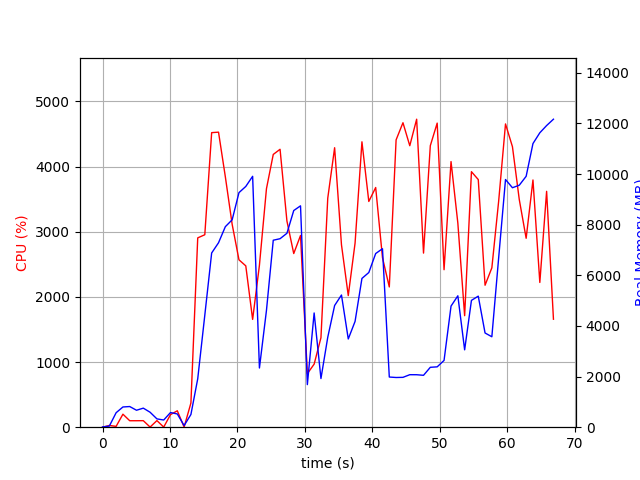

The file beside this chart, header and first rows:
elapsed_time, nproc, cpu, mem_real, mem_virtual
3.790855407714844e-05, 1, 0.0, 9.656, 3191
1.006, 2, 26.8, 44.96, 153.9
2.014, 4, 12.9, 572.2, 2181
3.021, 4, 199.6, 799, 2469
4.028, 4, 99.3, 816.4, 2477
5.036, 3, 99.3, 670, 2022
6.043, 3, 100.2, 752.9, 2134
7.051, 7, 2.0, 590.8, 2651
8.062, 3, 101.3, 328.8, 1546
9.069, 3, 2.0, 283.8, 1502
10.08, 4, 193.1, 579.1, 2139
11.09, 4, 251.9, 523.1, 2073
12.1, 2, 2.0, 64.62, 1028
13.1, 1, 371.1, 501.6, 5957
14.11, 1, 2906, 1913, 9293
15.16, 1, 2954, 4423, 11173
16.18, 1, 4521, 6883, 16234
17.2, 1, 4528, 7287, 19480
18.21, 1, 3843, 7922, 19480
19.22, 1, 3114, 8194, 19536
20.23, 1, 2569, 9268, 19600
21.24, 1, 2476, 9512, 19600
22.25, 1, 1654, 9913, 19600
23.26, 1, 2486, 2339, 19680
24.3, 1, 3660, 4613, 19680
25.31, 1, 4186, 7387, 20600
26.32, 1, 4265, 7447, 20600
27.34, 1, 3164, 7661, 20600
28.35, 1, 2665, 8560, 20600
29.36, 1, 2942, 8746, 20600
30.37, 1, 821.7, 1682, 20600
31.37, 1, 967.9, 4513, 25720
32.38, 1, 1373, 1922, 26840
33.39, 1, 3514, 3554, 26911
34.41, 1, 4289, 4808, 27847
35.43, 1, 2800, 5222, 27847
36.44, 1, 2020, 3486, 30007
37.44, 1, 2826, 4180, 27959
38.46, 1, 4380, 5878, 28378
39.48, 1, 3464, 6111, 28378
40.5, 1, 3679, 6861, 28378
41.51, 1, 2601, 7052, 28394
42.52, 1, 2152, 1982, 26346
43.53, 1, 4410, 1964, 26346
44.55, 1, 4673, 1970, 26346
45.56, 1, 4320, 2074, 26346
46.57, 1, 4727, 2073, 26346
47.59, 1, 2672, 2050, 26858
48.6, 1, 4320, 2366, 31466
49.62, 1, 4667, 2384, 31466
50.64, 1, 2417, 2638, 32490
51.67, 1, 4077, 4784, 32600
52.68, 1, 3132, 5191, 32600
53.69, 1, 1712, 3057, 32600
54.7, 1, 3921, 5011, 32660
55.71, 1, 3800, 5178, 32660
56.72, 1, 2179, 3722, 34708
57.73, 1, 2446, 3573, 32660
58.73, 1, 3468, 6686, 32660
59.75, 1, 4654, 9786, 37780
... 7 more rows
